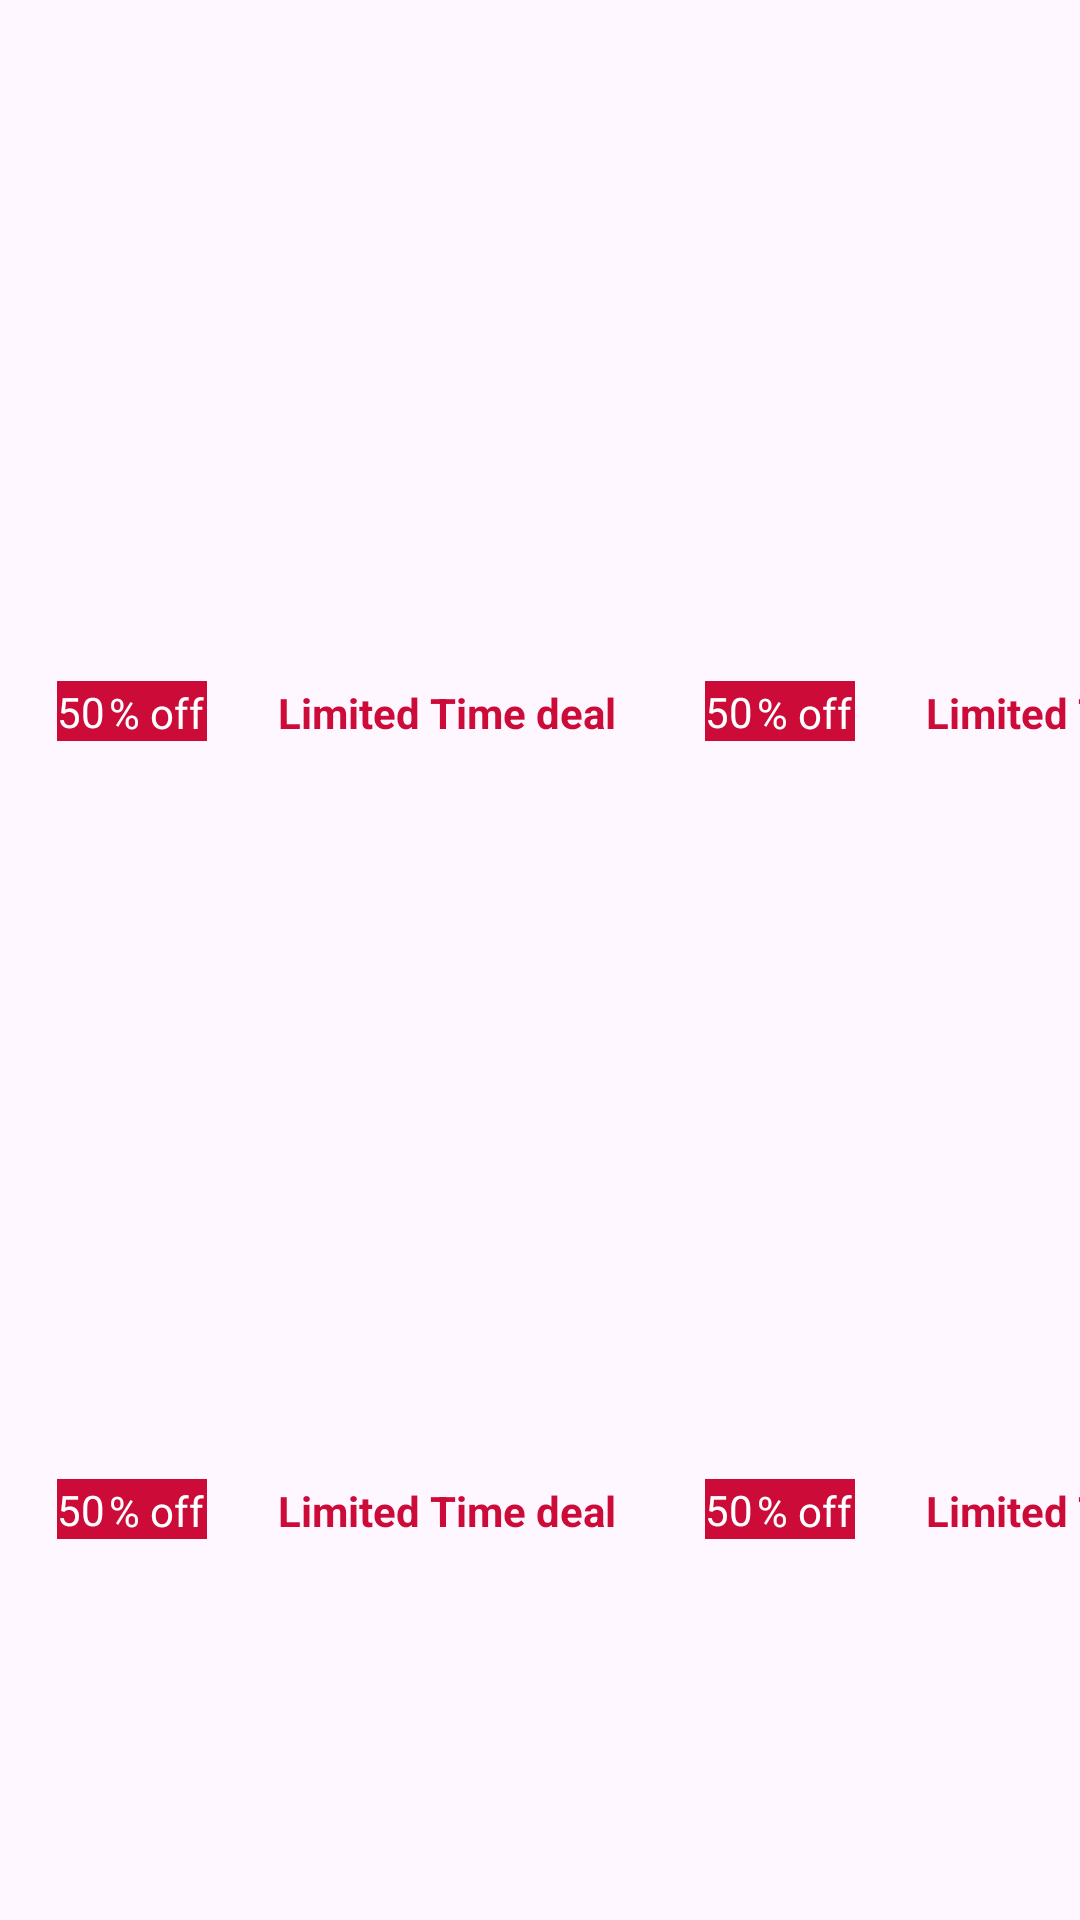

Layout XML and referenced resources for this Android screen:
<!-- AndroidManifest.xml: application theme Theme.AmazonClone -->
<!-- res/layout/special_deals_layout.xml -->
<?xml version="1.0" encoding="utf-8"?>
<androidx.constraintlayout.widget.ConstraintLayout xmlns:android="http://schemas.android.com/apk/res/android"
    xmlns:app="http://schemas.android.com/apk/res-auto"
    xmlns:tools="http://schemas.android.com/tools"
    android:layout_width="match_parent"
    android:layout_height="wrap_content">

    <ImageView
        android:id="@+id/imgviewfirst"
        android:layout_width="200dp"
        android:layout_height="200dp"
        android:layout_marginStart="16dp"
        android:layout_marginTop="16dp"
        android:scaleType="fitXY"
        app:layout_constraintStart_toStartOf="parent"
        app:layout_constraintTop_toTopOf="parent"
        tools:srcCompat="@tools:sample/backgrounds/scenic" />


    <ImageView
        android:id="@+id/imgviewsecond"
        android:layout_width="200dp"
        android:layout_height="200dp"
        android:layout_marginStart="16dp"
        android:scaleType="fitXY"
        app:layout_constraintBottom_toBottomOf="@+id/imgviewfirst"
        app:layout_constraintStart_toEndOf="@+id/imgviewfirst"
        app:layout_constraintTop_toTopOf="@+id/imgviewfirst"
        tools:srcCompat="@tools:sample/backgrounds/scenic" />

    <androidx.constraintlayout.widget.ConstraintLayout
        android:id="@+id/constrainlayouttxtview"
        android:layout_width="200dp"
        android:layout_height="wrap_content"
        android:padding="3dp"
        app:layout_constraintEnd_toEndOf="@+id/imgviewfirst"
        app:layout_constraintStart_toStartOf="@+id/imgviewfirst"
        app:layout_constraintTop_toBottomOf="@+id/imgviewfirst">


        <View
            android:id="@+id/view1"
            android:layout_width="50dp"
            android:layout_height="20dp"
            android:layout_marginTop="8dp"
            android:background="#CC0B39"
            app:layout_constraintStart_toStartOf="parent"
            app:layout_constraintTop_toTopOf="parent" />


        <TextView
            android:id="@+id/textView1"
            android:layout_width="wrap_content"
            android:layout_height="wrap_content"
            android:layout_marginTop="1dp"
            android:text="% off"
            android:textColor="@color/white"
            app:layout_constraintBottom_toBottomOf="@+id/view1"
            app:layout_constraintEnd_toEndOf="@+id/view1"
            app:layout_constraintStart_toEndOf="@+id/txtviewofferamount1"
            app:layout_constraintTop_toTopOf="@+id/view1" />

        <TextView
            android:id="@+id/txtviewofferamount1"
            android:layout_width="wrap_content"
            android:layout_height="wrap_content"
            android:text="50"
            android:textColor="@color/white"
            app:layout_constraintBottom_toBottomOf="@+id/view1"
            app:layout_constraintStart_toStartOf="@+id/view1"
            app:layout_constraintTop_toTopOf="@+id/view1" />

        <TextView
            android:id="@+id/txtviewlimitedtimedeals1"
            android:layout_width="wrap_content"
            android:layout_height="wrap_content"
            android:layout_marginStart="16dp"

            android:text="Limited Time deal"
            android:textColor="#CC0B39"
            android:textStyle="bold"
            app:layout_constraintBottom_toBottomOf="parent"
            app:layout_constraintEnd_toEndOf="parent"
            app:layout_constraintStart_toEndOf="@+id/view1"
            app:layout_constraintTop_toTopOf="@+id/textView1" />


    </androidx.constraintlayout.widget.ConstraintLayout>

    <androidx.constraintlayout.widget.ConstraintLayout
        android:id="@+id/constrainlayouttxtview2"
        android:layout_width="200dp"
        android:layout_height="wrap_content"
        android:padding="3dp"
        app:layout_constraintEnd_toEndOf="@+id/imgviewsecond"
        app:layout_constraintStart_toStartOf="@+id/imgviewsecond"
        app:layout_constraintTop_toBottomOf="@+id/imgviewsecond">


        <View
            android:id="@+id/view2"
            android:layout_width="50dp"
            android:layout_height="20dp"
            android:layout_marginTop="8dp"
            android:background="#CC0B39"
            app:layout_constraintStart_toStartOf="parent"
            app:layout_constraintTop_toTopOf="parent" />


        <TextView
            android:id="@+id/textView2"
            android:layout_width="wrap_content"
            android:layout_height="wrap_content"
            android:layout_marginTop="1dp"
            android:text="% off"
            android:textColor="@color/white"
            app:layout_constraintBottom_toBottomOf="@+id/view2"
            app:layout_constraintEnd_toEndOf="@+id/view2"
            app:layout_constraintStart_toEndOf="@+id/txtviewofferamount2"
            app:layout_constraintTop_toTopOf="@+id/view2" />

        <TextView
            android:id="@+id/txtviewofferamount2"
            android:layout_width="wrap_content"
            android:layout_height="wrap_content"
            android:text="50"
            android:textColor="@color/white"
            app:layout_constraintBottom_toBottomOf="@+id/view2"
            app:layout_constraintStart_toStartOf="@+id/view2"
            app:layout_constraintTop_toTopOf="@+id/view2" />

        <TextView
            android:id="@+id/txtviewlimitedtimedeals2"
            android:layout_width="wrap_content"
            android:layout_height="wrap_content"
            android:layout_marginStart="16dp"

            android:text="Limited Time deal"
            android:textColor="#CC0B39"
            android:textStyle="bold"
            app:layout_constraintBottom_toBottomOf="parent"
            app:layout_constraintEnd_toEndOf="parent"
            app:layout_constraintStart_toEndOf="@+id/view2"
            app:layout_constraintTop_toTopOf="@+id/textView2" />


    </androidx.constraintlayout.widget.ConstraintLayout>

    <ImageView
        android:id="@+id/imgviewthird"
        android:layout_width="200dp"
        android:layout_height="200dp"
        android:layout_marginStart="16dp"
        android:layout_marginTop="32dp"
        android:scaleType="fitXY"
        app:layout_constraintStart_toStartOf="parent"
        app:layout_constraintTop_toBottomOf="@+id/constrainlayouttxtview"
        tools:srcCompat="@tools:sample/backgrounds/scenic" />

    <androidx.constraintlayout.widget.ConstraintLayout
        android:id="@+id/constrainlayouttxtview3"
        android:layout_width="200dp"
        android:layout_height="wrap_content"
        android:padding="3dp"
        app:layout_constraintEnd_toEndOf="@+id/imgviewthird"
        app:layout_constraintStart_toStartOf="@+id/imgviewthird"
        app:layout_constraintTop_toBottomOf="@+id/imgviewthird">


        <View
            android:id="@+id/view3"
            android:layout_width="50dp"
            android:layout_height="20dp"
            android:layout_marginTop="8dp"
            android:background="#CC0B39"
            app:layout_constraintStart_toStartOf="parent"
            app:layout_constraintTop_toTopOf="parent" />


        <TextView
            android:id="@+id/textView3"
            android:layout_width="wrap_content"
            android:layout_height="wrap_content"
            android:layout_marginTop="1dp"
            android:text="% off"
            android:textColor="@color/white"
            app:layout_constraintBottom_toBottomOf="@+id/view3"
            app:layout_constraintEnd_toEndOf="@+id/view3"
            app:layout_constraintStart_toEndOf="@+id/txtviewofferamount3"
            app:layout_constraintTop_toTopOf="@+id/view3" />

        <TextView
            android:id="@+id/txtviewofferamount3"
            android:layout_width="wrap_content"
            android:layout_height="wrap_content"
            android:text="50"
            android:textColor="@color/white"
            app:layout_constraintBottom_toBottomOf="@+id/view3"
            app:layout_constraintStart_toStartOf="@+id/view3"
            app:layout_constraintTop_toTopOf="@+id/view3" />

        <TextView
            android:id="@+id/txtviewlimitedtimedeals3"
            android:layout_width="wrap_content"
            android:layout_height="wrap_content"
            android:layout_marginStart="16dp"

            android:text="Limited Time deal"
            android:textColor="#CC0B39"
            android:textStyle="bold"
            app:layout_constraintBottom_toBottomOf="parent"
            app:layout_constraintEnd_toEndOf="parent"
            app:layout_constraintStart_toEndOf="@+id/view3"
            app:layout_constraintTop_toTopOf="@+id/textView3" />


    </androidx.constraintlayout.widget.ConstraintLayout>


    <ImageView
        android:id="@+id/imgviewfourth"
        android:layout_width="200dp"
        android:layout_height="200dp"
        android:layout_marginStart="16dp"
        android:scaleType="fitXY"
        app:layout_constraintBottom_toBottomOf="@+id/imgviewthird"
        app:layout_constraintStart_toEndOf="@+id/imgviewthird"
        app:layout_constraintTop_toTopOf="@+id/imgviewthird"
        tools:srcCompat="@tools:sample/backgrounds/scenic" />


    <androidx.constraintlayout.widget.ConstraintLayout
        android:id="@+id/constrainlayouttxtview4"
        android:layout_width="200dp"
        android:layout_height="wrap_content"
        android:padding="3dp"
        app:layout_constraintEnd_toEndOf="@+id/imgviewfourth"
        app:layout_constraintStart_toStartOf="@+id/imgviewfourth"
        app:layout_constraintTop_toBottomOf="@+id/imgviewfourth">


        <View
            android:id="@+id/view4"
            android:layout_width="50dp"
            android:layout_height="20dp"
            android:layout_marginTop="8dp"
            android:background="#CC0B39"
            app:layout_constraintStart_toStartOf="parent"
            app:layout_constraintTop_toTopOf="parent" />


        <TextView
            android:id="@+id/textView4"
            android:layout_width="wrap_content"
            android:layout_height="wrap_content"
            android:layout_marginTop="1dp"
            android:text="% off"
            android:textColor="@color/white"
            app:layout_constraintBottom_toBottomOf="@+id/view4"
            app:layout_constraintEnd_toEndOf="@+id/view4"
            app:layout_constraintStart_toEndOf="@+id/txtviewofferamount4"
            app:layout_constraintTop_toTopOf="@+id/view4" />

        <TextView
            android:id="@+id/txtviewofferamount4"
            android:layout_width="wrap_content"
            android:layout_height="wrap_content"
            android:text="50"
            android:textColor="@color/white"
            app:layout_constraintBottom_toBottomOf="@+id/view4"
            app:layout_constraintStart_toStartOf="@+id/view4"
            app:layout_constraintTop_toTopOf="@+id/view4" />

        <TextView
            android:id="@+id/txtviewlimitedtimedeals4"
            android:layout_width="wrap_content"
            android:layout_height="wrap_content"
            android:layout_marginStart="16dp"

            android:text="Limited Time deal"
            android:textColor="#CC0B39"
            android:textStyle="bold"
            app:layout_constraintBottom_toBottomOf="parent"
            app:layout_constraintEnd_toEndOf="parent"
            app:layout_constraintStart_toEndOf="@+id/view4"
            app:layout_constraintTop_toTopOf="@+id/textView4" />


    </androidx.constraintlayout.widget.ConstraintLayout>




</androidx.constraintlayout.widget.ConstraintLayout>
<!-- resources referenced by this layout -->
<resources>
  <color name="white">#FFFFFFFF</color>
  <style name="Theme.AmazonClone" parent="Base.Theme.AmazonClone" />
  <style name="Base.Theme.AmazonClone" parent="Theme.Material3.DayNight.NoActionBar">
          
          <item name="android:statusBarColor">@android:color/transparent</item>
  
          
          <item name="android:windowLightStatusBar">true</item>
  
          <item name="colorPrimary">@color/primary_color</item>
          <item name="colorPrimaryDark">@color/primary_dark_color</item>
          <item name="colorAccent">@color/accent_color</item>
          <item name="tabIndicatorColor">@color/transparent</item>
  
          
          <item name="android:windowTranslucentStatus">false</item>
  
      </style>
  <color name="primary_color">#6200EE</color>
  <color name="primary_dark_color">#3700B3</color>
  <color name="accent_color">#03DAC5</color>
  <color name="transparent">#00000000</color>
</resources>
